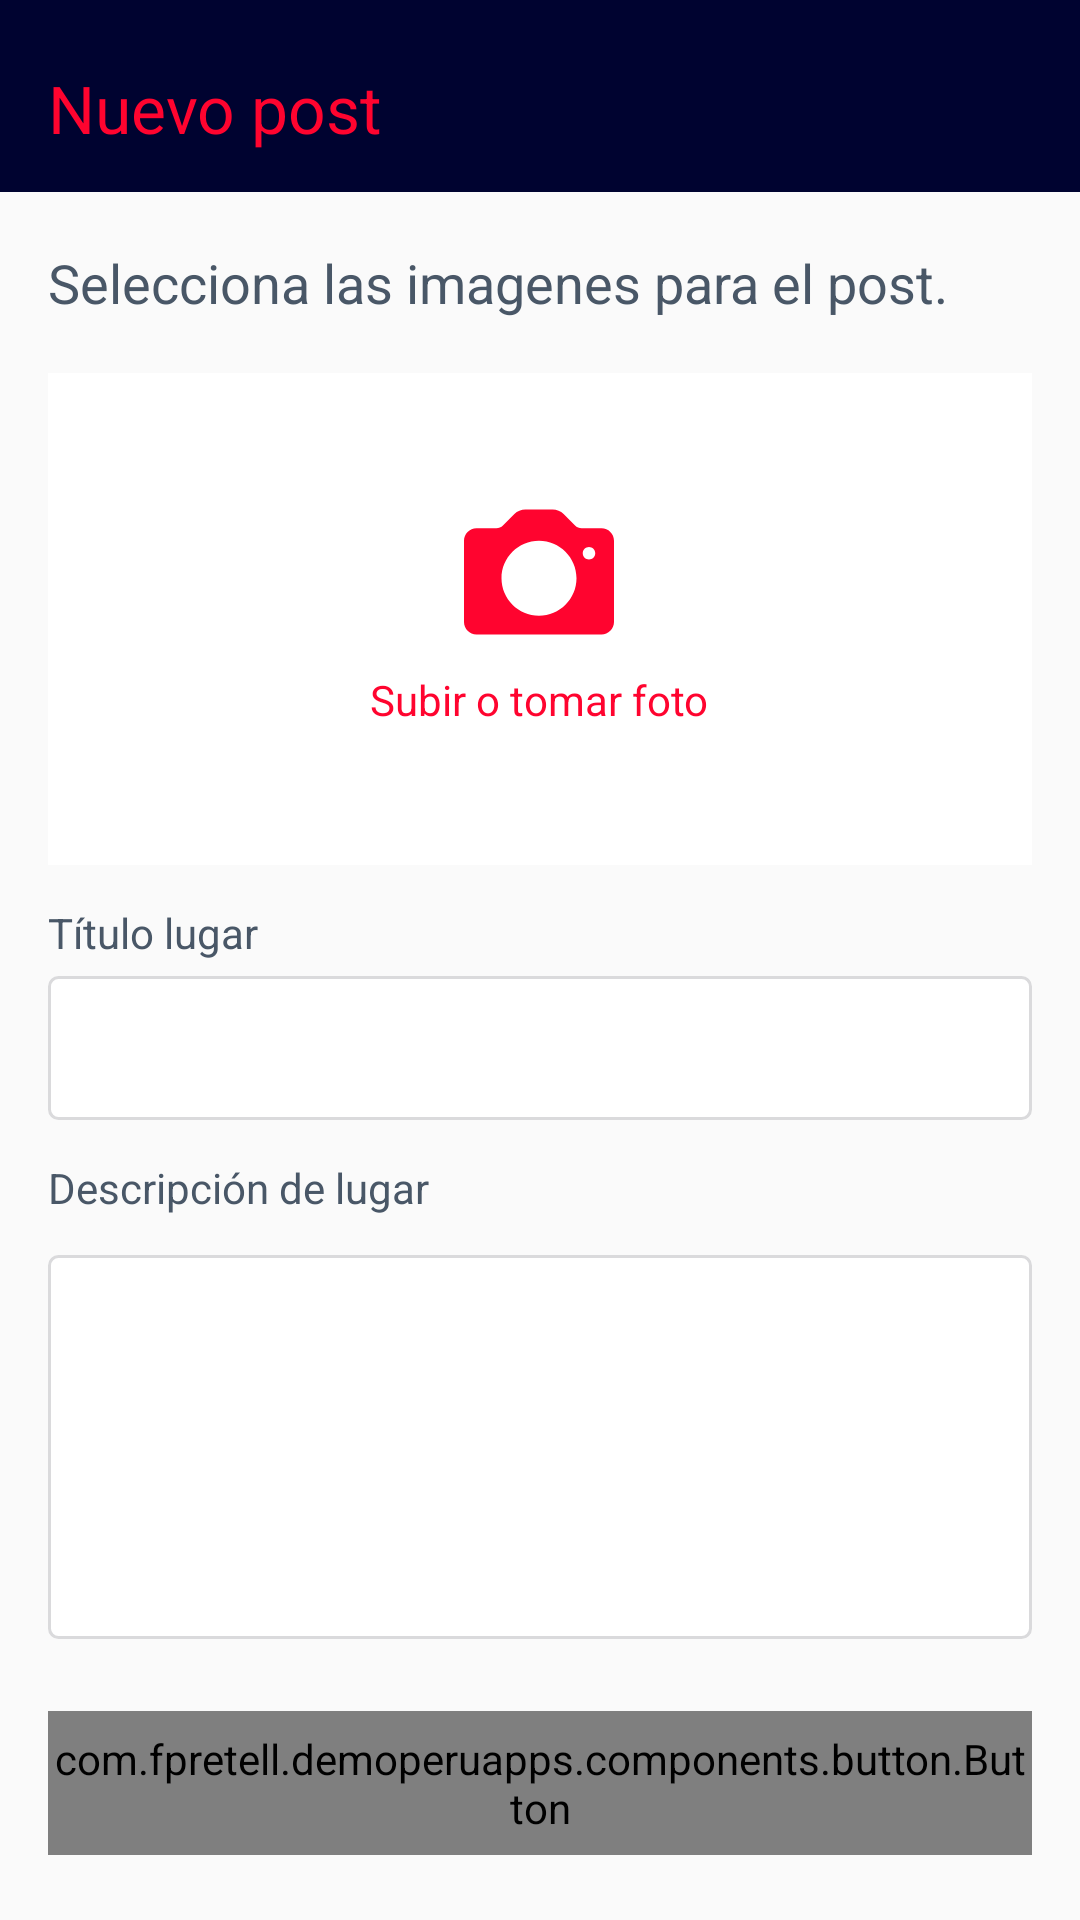

Produce the Android XML layout that renders to this screen, including the resource entries it uses.
<!-- AndroidManifest.xml: application theme AppTheme -->
<!-- res/layout/activity_create_post.xml -->
<?xml version="1.0" encoding="utf-8"?>
<ScrollView xmlns:android="http://schemas.android.com/apk/res/android"
xmlns:app="http://schemas.android.com/apk/res-auto"
xmlns:tools="http://schemas.android.com/tools"
android:layout_width="match_parent"
android:layout_height="match_parent"
android:isScrollContainer="true"
tools:context=".ui.new_post.CreatePostActivity">

<androidx.constraintlayout.widget.ConstraintLayout
    android:layout_width="match_parent"
    android:layout_height="wrap_content"
    android:windowSoftInputMode="adjustPan">

    <com.google.android.material.appbar.AppBarLayout
        android:id="@+id/appbarCrearPublicacionMarketActivity"
        android:layout_width="match_parent"
        android:layout_height="wrap_content"
        android:animateLayoutChanges="true"
        android:background="@color/colorPrimary"
        android:paddingTop="@dimen/appbar_padding_top"
        android:theme="@style/AppTheme"
        app:layout_constraintEnd_toEndOf="parent"
        app:layout_constraintStart_toStartOf="parent"
        app:layout_constraintTop_toTopOf="parent">

        <androidx.appcompat.widget.Toolbar
            android:id="@+id/toolbarCrearPublicacionMarketActivity"
            android:layout_width="match_parent"
            android:layout_height="?android:attr/actionBarSize"
            android:background="@color/colorPrimary"
            android:elevation="10dp"
            app:title="Nuevo post"
            app:layout_scrollFlags="scroll|enterAlways"
            app:popupTheme="@style/AppTheme.PopupOverlay"
            app:titleTextAppearance="@style/AppTheme.Toolbar.Title"
            app:titleTextColor="@color/colorAccent" />
    </com.google.android.material.appbar.AppBarLayout>

    <TextView
        android:id="@+id/textView8"
        style="@style/TextViewTitleStyle"
        android:layout_width="match_parent"
        android:layout_height="0dp"
        android:layout_marginTop="16dp"
        android:paddingEnd="16dp"
        android:paddingStart="16dp"
        android:text="@string/selecciona_las_imagenes_para_la_publicaci_n"
        app:layout_constraintEnd_toEndOf="parent"
        app:layout_constraintStart_toStartOf="parent"
        app:layout_constraintTop_toBottomOf="@+id/appbarCrearPublicacionMarketActivity" />

    <FrameLayout
        android:id="@+id/frameLayout2"
        android:layout_width="0dp"
        android:layout_height="0dp"
        android:layout_marginStart="16dp"
        android:layout_marginTop="16dp"
        android:layout_marginEnd="16dp"
        android:background="@android:color/white"
        app:layout_constraintDimensionRatio="H,2:1"
        app:layout_constraintEnd_toEndOf="parent"
        app:layout_constraintStart_toStartOf="parent"
        app:layout_constraintTop_toBottomOf="@+id/textView8">

        <LinearLayout
            android:layout_width="wrap_content"
            android:layout_height="wrap_content"
            android:layout_gravity="center"
            android:gravity="center"
            android:orientation="vertical">

            <ImageView
                android:layout_width="wrap_content"
                android:layout_height="wrap_content"
                android:src="@drawable/ic_camara"
                android:contentDescription="@null" />

            <TextView
                android:layout_width="wrap_content"
                android:layout_height="wrap_content"
                android:layout_marginTop="12dp"
                android:gravity="center"
                android:text="@string/subir_o_tomar_foto"
                android:textColor="@color/colorAccent" />
        </LinearLayout>

    </FrameLayout>

    <androidx.recyclerview.widget.RecyclerView
        android:id="@+id/rvImagenesPublicacionMarket"
        android:layout_width="match_parent"
        android:layout_height="0dp"
        android:visibility="gone"
        android:layout_marginStart="16dp"
        android:layout_marginEnd="16dp"
        app:layout_constraintDimensionRatio="H,2:1"
        app:layout_constraintEnd_toEndOf="parent"
        app:layout_constraintStart_toStartOf="parent"
        app:layout_constraintTop_toTopOf="@+id/frameLayout2" />



    <TextView
        android:id="@+id/tvLabelTituloPublicacion"
        android:layout_width="match_parent"
        android:layout_height="wrap_content"
        android:layout_marginStart="16dp"
        android:layout_marginTop="8dp"
        android:layout_marginEnd="16dp"
        android:paddingTop="5dp"
        android:paddingBottom="5dp"
        android:text="@string/t_tulo_lugar"
        android:textColor="@color/color_text"
        app:layout_constraintEnd_toEndOf="parent"
        app:layout_constraintStart_toStartOf="parent"
        app:layout_constraintTop_toBottomOf="@+id/frameLayout2" />

    <EditText
        android:id="@+id/etTitlePlace"
        android:layout_width="match_parent"
        android:layout_height="48dp"
        android:layout_marginStart="16dp"
        android:layout_marginEnd="16dp"
        android:autofillHints="@null"
        android:background="@drawable/back_withe_with_gray_stroke"
        android:ems="10"
        android:gravity="start|center_vertical"
        android:inputType="textCapSentences"
        android:paddingStart="16dp"
        android:paddingEnd="16dp"
        android:textColor="@color/color_text"
        android:textSize="16sp"
        app:layout_constraintEnd_toEndOf="parent"
        app:layout_constraintHorizontal_bias="0.0"
        app:layout_constraintStart_toStartOf="parent"
        app:layout_constraintTop_toBottomOf="@+id/tvLabelTituloPublicacion"
        tools:ignore="LabelFor" />

    <TextView
        android:id="@+id/tvLabelDescripcionPublicacion"
        android:layout_width="match_parent"
        android:layout_height="wrap_content"
        android:layout_marginStart="16dp"
        android:layout_marginTop="8dp"
        android:layout_marginEnd="16dp"
        android:paddingTop="5dp"
        android:paddingBottom="5dp"
        android:text="@string/descripci_n_de_lugar"
        android:textColor="@color/color_text"
        app:layout_constraintEnd_toEndOf="parent"
        app:layout_constraintStart_toStartOf="parent"
        app:layout_constraintTop_toBottomOf="@+id/etTitlePlace" />

    <EditText
        android:id="@+id/etDescripcionPlace"
        android:layout_width="match_parent"
        android:layout_height="128dp"
        android:layout_marginStart="16dp"
        android:layout_marginEnd="16dp"
        android:layout_marginTop="8dp"
        android:background="@drawable/back_withe_with_gray_stroke"
        android:ems="10"
        android:gravity="start|top"
        android:inputType="textMultiLine"
        android:textColor="@color/color_text"
        android:textSize="16sp"
        android:padding="8dp"
        android:maxLength="1000"
        android:textAlignment="viewStart"
        app:layout_constraintEnd_toEndOf="parent"
        app:layout_constraintStart_toStartOf="parent"
        app:layout_constraintTop_toBottomOf="@+id/tvLabelDescripcionPublicacion"
        tools:ignore="Autofill,LabelFor" />

    <com.fpretell.demoperuapps.components.button.Button
        android:id="@+id/btnCrearPublicacionMarket"
        android:layout_width="match_parent"
        android:layout_height="48dp"
        android:layout_marginStart="16dp"
        android:layout_marginTop="24dp"
        android:layout_marginEnd="16dp"
        android:layout_marginBottom="16dp"
        android:textSize="16sp"
        app:btn_border_radius="150dp"
        app:btn_color="@color/colorAccent"
        app:btn_text="Agregar y publicar"
        app:btn_text_color="@android:color/white"
        app:layout_constraintBottom_toBottomOf="parent"
        app:layout_constraintEnd_toEndOf="parent"
        app:layout_constraintStart_toStartOf="parent"
        app:layout_constraintTop_toBottomOf="@+id/etDescripcionPlace" />
</androidx.constraintlayout.widget.ConstraintLayout>

</ScrollView>
<!-- resources referenced by this layout -->
<resources>
  <color name="colorAccent">#ff042f</color>
  <color name="colorPrimary">#000330</color>
  <color name="color_text">#495767</color>
  <dimen name="appbar_padding_top">8dp</dimen>
  <!-- drawable back_withe_with_gray_stroke (drawable) -->
  <?xml version="1.0" encoding="utf-8"?>
  <selector xmlns:android="http://schemas.android.com/apk/res/android">
      <item>
          <shape>
              <stroke android:color="@color/color_stroke_editext"
                  android:width="1dp"/>
              <solid android:color="@color/color_white"/>
              <corners android:bottomRightRadius="3dp"
                  android:bottomLeftRadius="3dp"
                  android:topRightRadius="3dp"
                  android:topLeftRadius="3dp"/>
          </shape>
      </item>
  </selector>
  <!-- drawable ic_camara (drawable) -->
  <vector xmlns:android="http://schemas.android.com/apk/res/android"
      android:width="50dp"
      android:height="42dp"
      android:viewportWidth="50"
      android:viewportHeight="42">
    <path
        android:pathData="M45.8333,6.4167H39.2263C38.3911,6.4167 37.6068,6.0912 37.0158,5.5012L33.2072,1.6926C32.2235,0.7089 30.9153,0.1667 29.5237,0.1667H20.4763C19.0847,0.1667 17.7765,0.7089 16.7928,1.6926L12.9842,5.5012C12.3932,6.0912 11.6089,6.4167 10.7737,6.4167H4.1667C1.8686,6.4167 0,8.2853 0,10.5833V37.6666C0,39.9645 1.8686,41.8333 4.1667,41.8333H45.8334C48.1313,41.8333 50.0001,39.9646 50.0001,37.6666V10.5833C50,8.2853 48.1313,6.4167 45.8333,6.4167ZM25,35.5833C18.1071,35.5833 12.5,29.9762 12.5,23.0833C12.5,16.1904 18.1071,10.5833 25,10.5833C31.8929,10.5833 37.5,16.1904 37.5,23.0833C37.5,29.9762 31.8929,35.5833 25,35.5833ZM41.6667,16.8333C40.5183,16.8333 39.5834,15.8984 39.5834,14.75C39.5834,13.6016 40.5183,12.6667 41.6667,12.6667C42.8151,12.6667 43.75,13.6016 43.75,14.75C43.75,15.8984 42.8151,16.8333 41.6667,16.8333Z"
        android:fillColor="@color/colorAccent"/>
  </vector>
  <string name="descripci_n_de_lugar">Descripción de lugar</string>
  <string name="selecciona_las_imagenes_para_la_publicaci_n">Selecciona las imagenes para el post.</string>
  <string name="subir_o_tomar_foto">Subir o tomar foto</string>
  <string name="t_tulo_lugar">Título lugar</string>
  <style name="AppTheme" parent="Theme.AppCompat.Light.NoActionBar">
          
          <item name="colorPrimary">@color/colorPrimary</item>
          <item name="colorPrimaryDark">@color/colorPrimaryDark</item>
          <item name="colorAccent">@color/colorAccent</item>
          <item name="actionOverflowButtonStyle">@style/OverFlow</item>
          <item name="backgroundColor">@color/color_back_activities</item>
          <item name="android:homeAsUpIndicator">@drawable/ic_arrow_back_black_24dp</item>
      </style>
  <style name="AppTheme.PopupOverlay" parent="ThemeOverlay.AppCompat.Light" />
  <style name="AppTheme.Toolbar.Title" parent="AppTheme">
          <item name="android:textSize">22sp</item>
          <item name="android:textColor">@color/colorAccent</item>
          <item name="android:title">@string/app_name</item>
      </style>
  <style name="TextViewTitleStyle" parent="android:Widget.TextView">
          <item name="android:textColor">@color/color_text</item>
          <item name="android:textSize">18sp</item>
          <item name="android:paddingTop">2dp</item>
          <item name="android:paddingBottom">2dp</item>
      </style>
  <color name="color_stroke_editext">#DADADC</color>
  <color name="color_white">#FFFFFF</color>
  <color name="colorPrimaryDark">#000330</color>
  <style name="OverFlow" parent="@style/Widget.AppCompat.Light.ActionButton.Overflow">
          <item name="android:src">@drawable/ic_dots</item>
      </style>
  <color name="color_back_activities">#f6f4f5</color>
  <string name="app_name">DemoPeruapps</string>
</resources>
